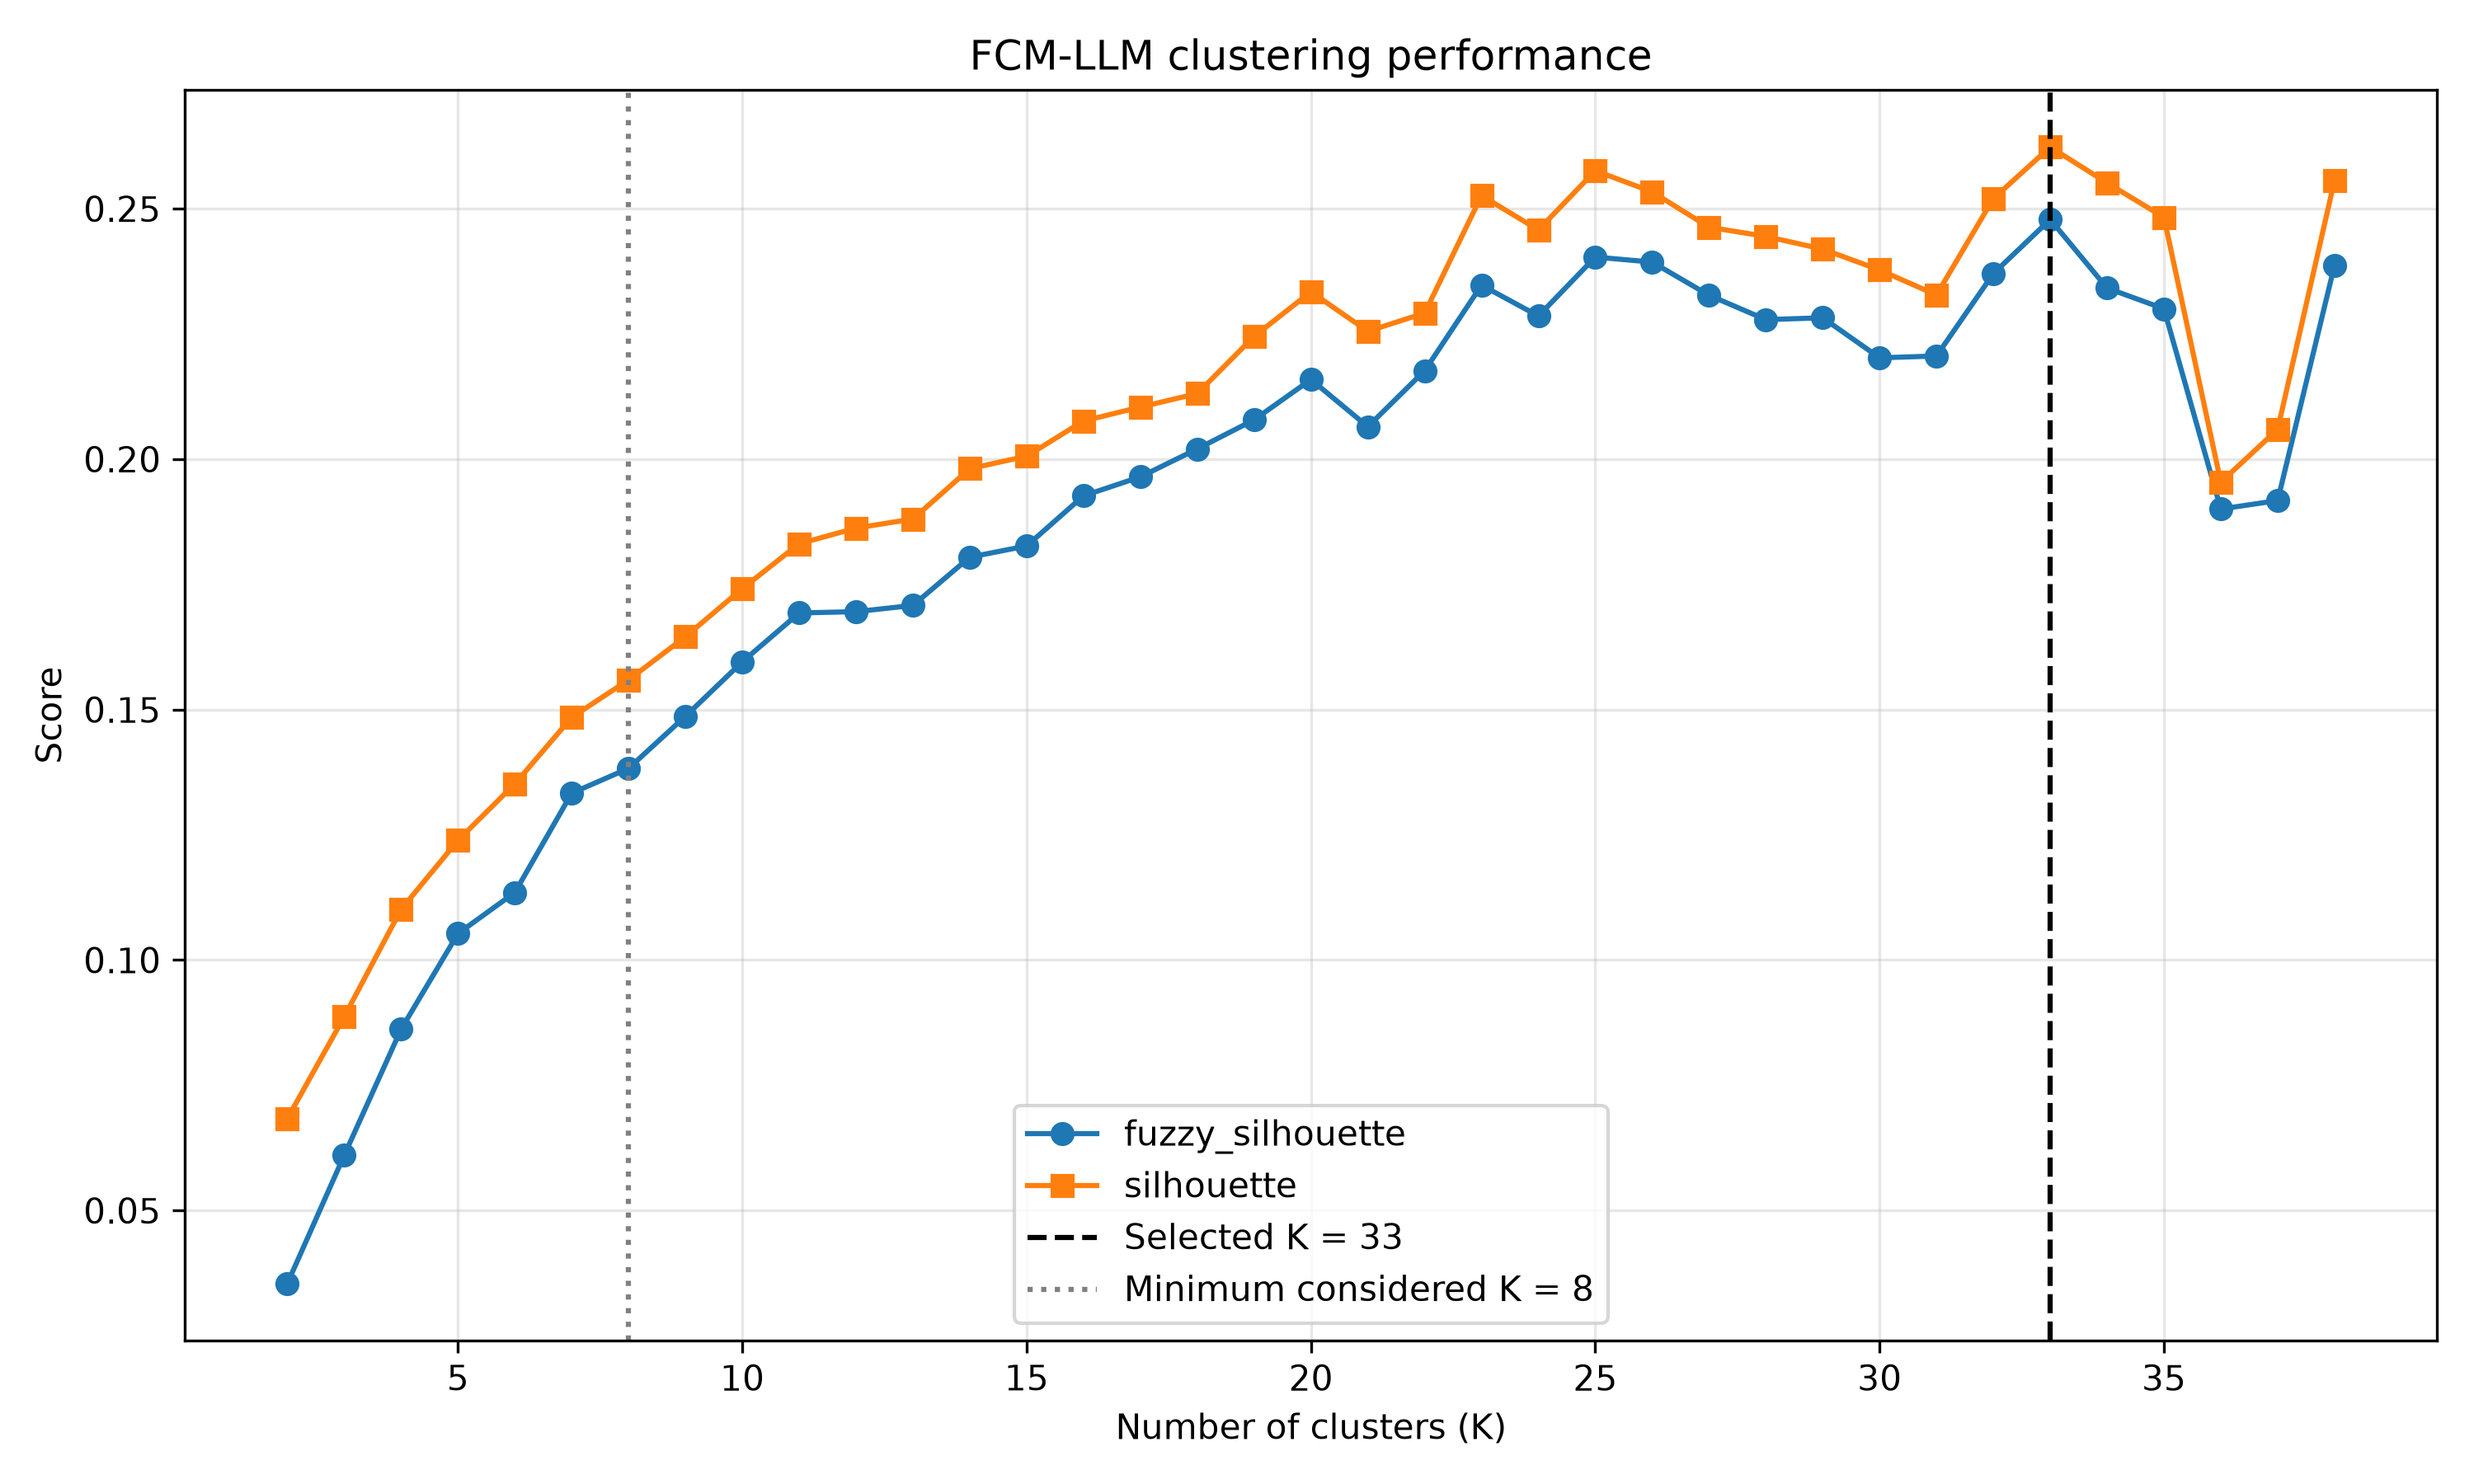

Data behind this chart, as committed beside it:
K, fpc, fuzzy_silhouette, silhouette, davies_bouldin, calinski_harabasz
2, 0.5916, 0.03544, 0.06836, 3.252, 10.53
3, 0.5629, 0.06103, 0.0887, 2.629, 11.92
4, 0.5965, 0.0862, 0.1101, 2.289, 12.03
5, 0.6373, 0.1053, 0.1239, 1.953, 12.61
6, 0.66, 0.1135, 0.1352, 1.904, 12.72
7, 0.6924, 0.1333, 0.1485, 1.71, 13.15
8, 0.7049, 0.1383, 0.1559, 1.581, 12.9
9, 0.7324, 0.1487, 0.1646, 1.5, 13
10, 0.7488, 0.1595, 0.1742, 1.418, 12.88
11, 0.7702, 0.1693, 0.1831, 1.383, 12.96
12, 0.7722, 0.1696, 0.1862, 1.333, 12.8
13, 0.7767, 0.1708, 0.188, 1.368, 12.54
14, 0.788, 0.1804, 0.1981, 1.35, 12.27
15, 0.7907, 0.1827, 0.2006, 1.344, 12
16, 0.7955, 0.1927, 0.2076, 1.357, 11.77
17, 0.8166, 0.1965, 0.2104, 1.292, 11.71
18, 0.8233, 0.202, 0.2131, 1.252, 11.4
19, 0.8268, 0.2079, 0.2245, 1.251, 11.32
20, 0.8319, 0.2159, 0.2334, 1.227, 11.11
21, 0.8316, 0.2065, 0.2255, 1.268, 10.84
22, 0.8508, 0.2177, 0.2292, 1.209, 10.82
23, 0.8559, 0.2347, 0.2526, 1.154, 10.7
24, 0.8546, 0.2286, 0.2458, 1.219, 10.41
25, 0.8633, 0.2403, 0.2576, 1.154, 10.4
26, 0.8755, 0.2393, 0.2534, 1.176, 10.25
27, 0.8731, 0.2327, 0.2463, 1.202, 10.17
28, 0.8783, 0.2279, 0.2445, 1.162, 10.07
29, 0.8899, 0.2282, 0.2419, 1.112, 10.01
30, 0.8881, 0.2202, 0.2378, 1.146, 9.843
31, 0.8951, 0.2206, 0.2328, 1.151, 9.803
32, 0.902, 0.237, 0.252, 1.12, 9.727
33, 0.9034, 0.2479, 0.2623, 1.076, 9.578
34, 0.9087, 0.2342, 0.2551, 1.044, 9.513
35, 0.9102, 0.23, 0.2483, 1.063, 9.448
36, 0.9165, 0.19, 0.1954, 1.063, 9.303
37, 0.9171, 0.1917, 0.206, 1.032, 9.33
38, 0.9283, 0.2387, 0.2557, 1.027, 9.344
